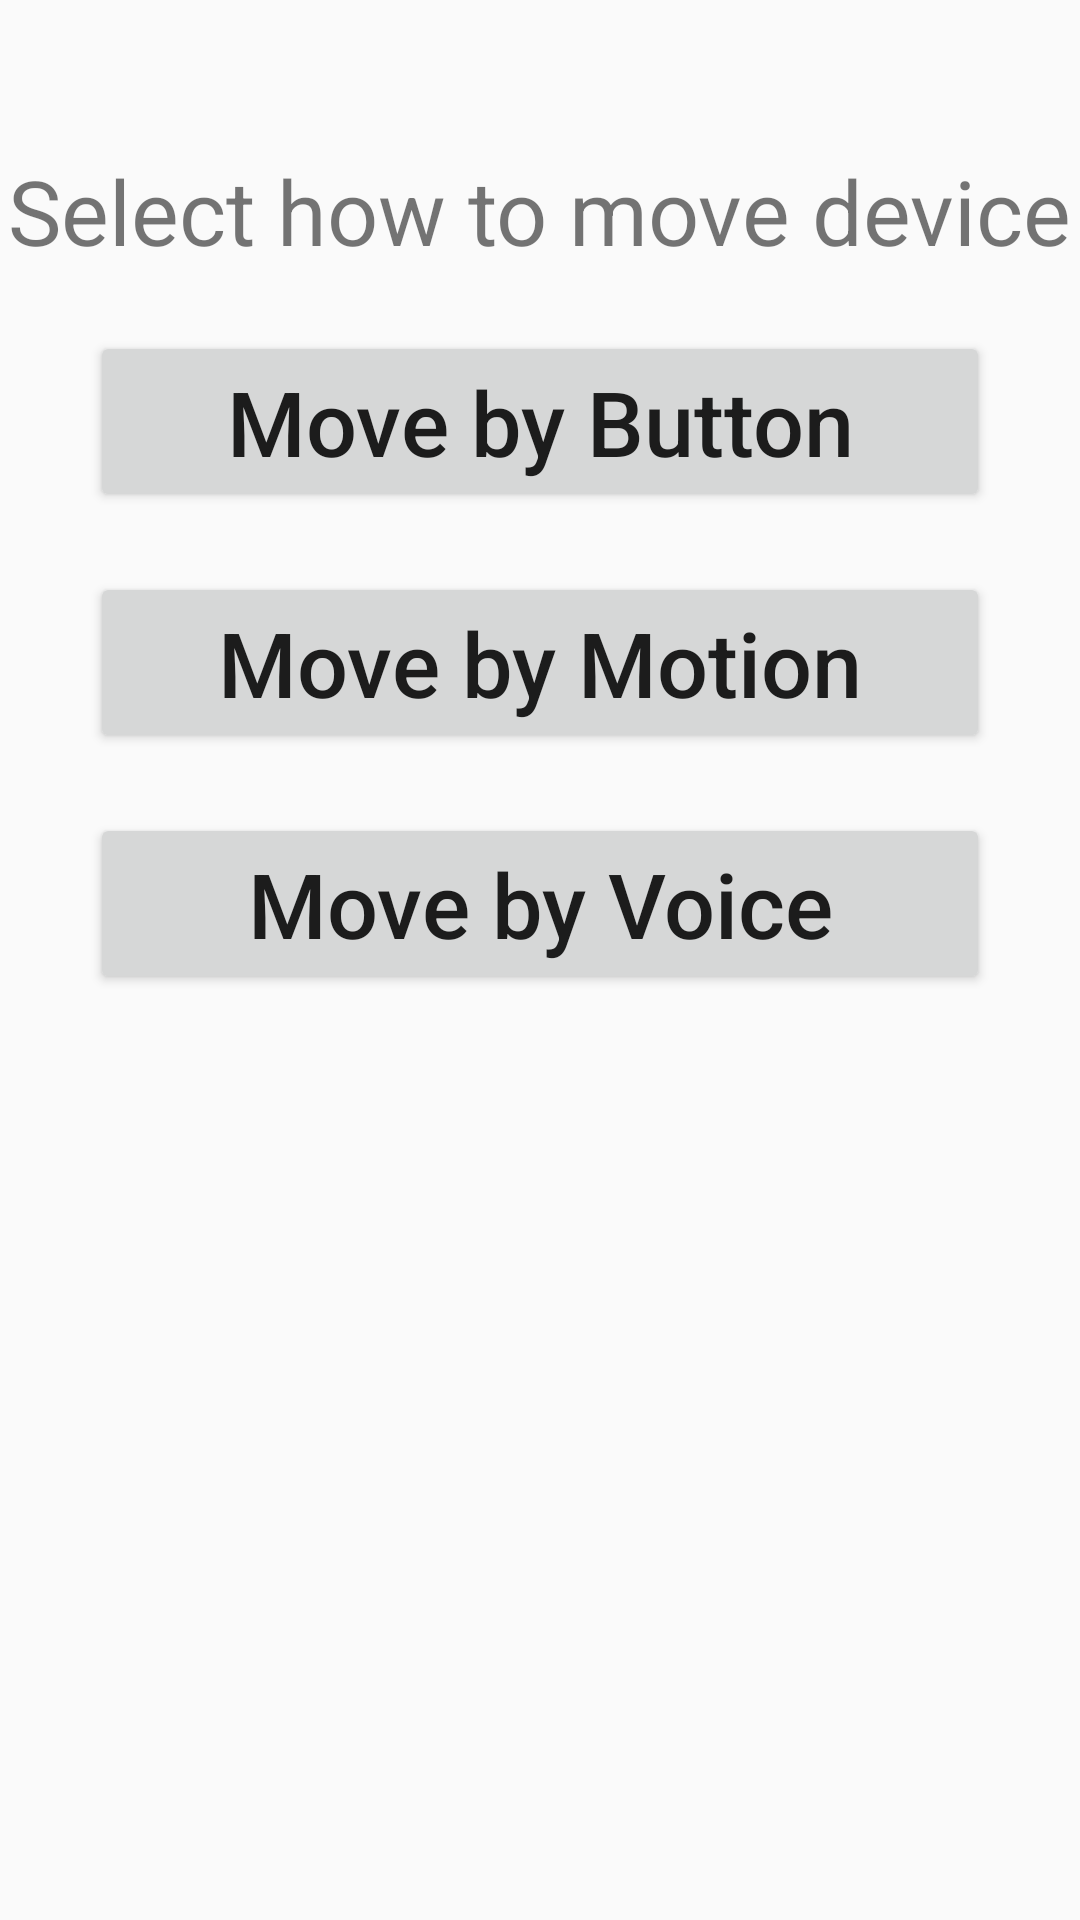

Write the Android layout XML for this screen, with the resource values it uses.
<!-- AndroidManifest.xml: application theme AppTheme -->
<!-- res/layout/activity_choice.xml -->
<?xml version="1.0" encoding="utf-8"?>
<LinearLayout xmlns:android="http://schemas.android.com/apk/res/android"
    xmlns:app="http://schemas.android.com/apk/res-auto"
    xmlns:tools="http://schemas.android.com/tools"
    android:layout_width="match_parent"
    android:layout_height="match_parent"
    android:orientation="vertical"
    tools:context=".activities.ChoiceActivity">

    <TextView
        android:layout_width="wrap_content"
        android:layout_height="wrap_content"
        android:text="Select how to move device"
        android:textSize="30sp"
        android:layout_gravity="center"
        android:layout_marginTop="50dp"/>

    <Button
        android:id="@+id/moveByButton"
        android:layout_width="300dp"
        android:layout_height="wrap_content"
        android:text="Move by Button"
        android:textAllCaps="false"
        android:textSize="30sp"
        android:layout_gravity="center"
        android:layout_marginTop="20dp"
        />

    <Button
        android:id="@+id/moveByMotion"
        android:layout_width="300dp"
        android:layout_height="wrap_content"
        android:text="Move by Motion"
        android:textAllCaps="false"
        android:textSize="30sp"
        android:layout_gravity="center"
        android:layout_marginTop="20dp"
        />


    <Button
        android:id="@+id/moveByVoice"
        android:layout_width="300dp"
        android:layout_height="wrap_content"
        android:text="Move by Voice"
        android:textAllCaps="false"
        android:textSize="30sp"
        android:layout_gravity="center"
        android:layout_marginTop="20dp"
        />
</LinearLayout>
<!-- resources referenced by this layout -->
<resources>
  <style name="AppTheme" parent="Theme.AppCompat.Light.DarkActionBar">
          
          <item name="colorPrimary">@color/colorPrimary</item>
          <item name="colorPrimaryDark">@color/colorPrimaryDark</item>
          <item name="colorAccent">@color/colorAccent</item>
      </style>
  <color name="colorPrimary">#3F51B5</color>
  <color name="colorPrimaryDark">#303F9F</color>
  <color name="colorAccent">#FF4081</color>
</resources>
